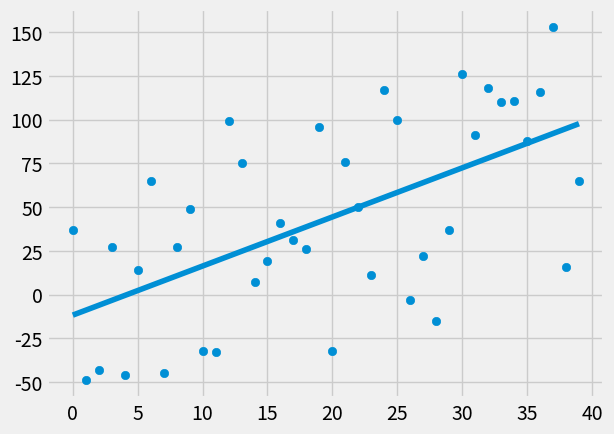

Generate this figure with matplotlib:
from statistics import mean
import numpy as np
import matplotlib.pyplot as plt
from matplotlib import style
import random

style.use('fivethirtyeight')

#xs = np.array([1, 2, 3, 4, 5, 6], dtype=np.float64)
#ys = np.array([5, 4, 6, 5, 6, 7], dtype=np.float64)


def create_dataset(hm, variance, step=2, correlation=False):
    val = 1
    ys = []
    for i in range(hm):
        y = val + random.randrange(-variance, variance)
        ys.append(y)
        if correlation and correlation == 'pos':
            val += step
        elif correlation and correlation == 'neg':
            val -= step
    xs = [i for i in range(len(ys))]

    return np.array(xs, dtype=np.float64), np.array(ys, dtype=np.float64)


def best_fit_slope_and_intercept(xs, ys):
    numerator = (np.mean(xs)*np.mean(ys)) - np.mean(xs*ys)
    denominator = np.mean(xs)**2 - np.mean(xs**2)
    m = numerator/denominator
    b = np.mean(ys) - m*np.mean(xs)
    return m, b


def squared_error(ys_orig, ys_line):
    return sum((ys_line-ys_orig)**2)


def coefficient_of_determination(ys_orig, ys_line):
    y_mean_line = [mean(ys_orig) for y in ys_orig]
    squared_error_regr = squared_error(ys_orig, ys_line)
    squared_error_y_mean = squared_error(ys_orig, y_mean_line)
    return 1 - (squared_error_regr / squared_error_y_mean)


xs, ys = create_dataset(40, 80, 2, correlation='pos')

m, b = best_fit_slope_and_intercept(xs, ys)

regression_line = [(m*x)+b for x in xs]

# predicting y using a given x
predict_x = 8
predict_y = (m*predict_x) + b

r_squared = coefficient_of_determination(ys, regression_line)

print(r_squared)


plt.scatter(xs, ys)
#plt.scatter(predict_x, predict_y, color='g')
plt.plot(xs, regression_line)
plt.show()
